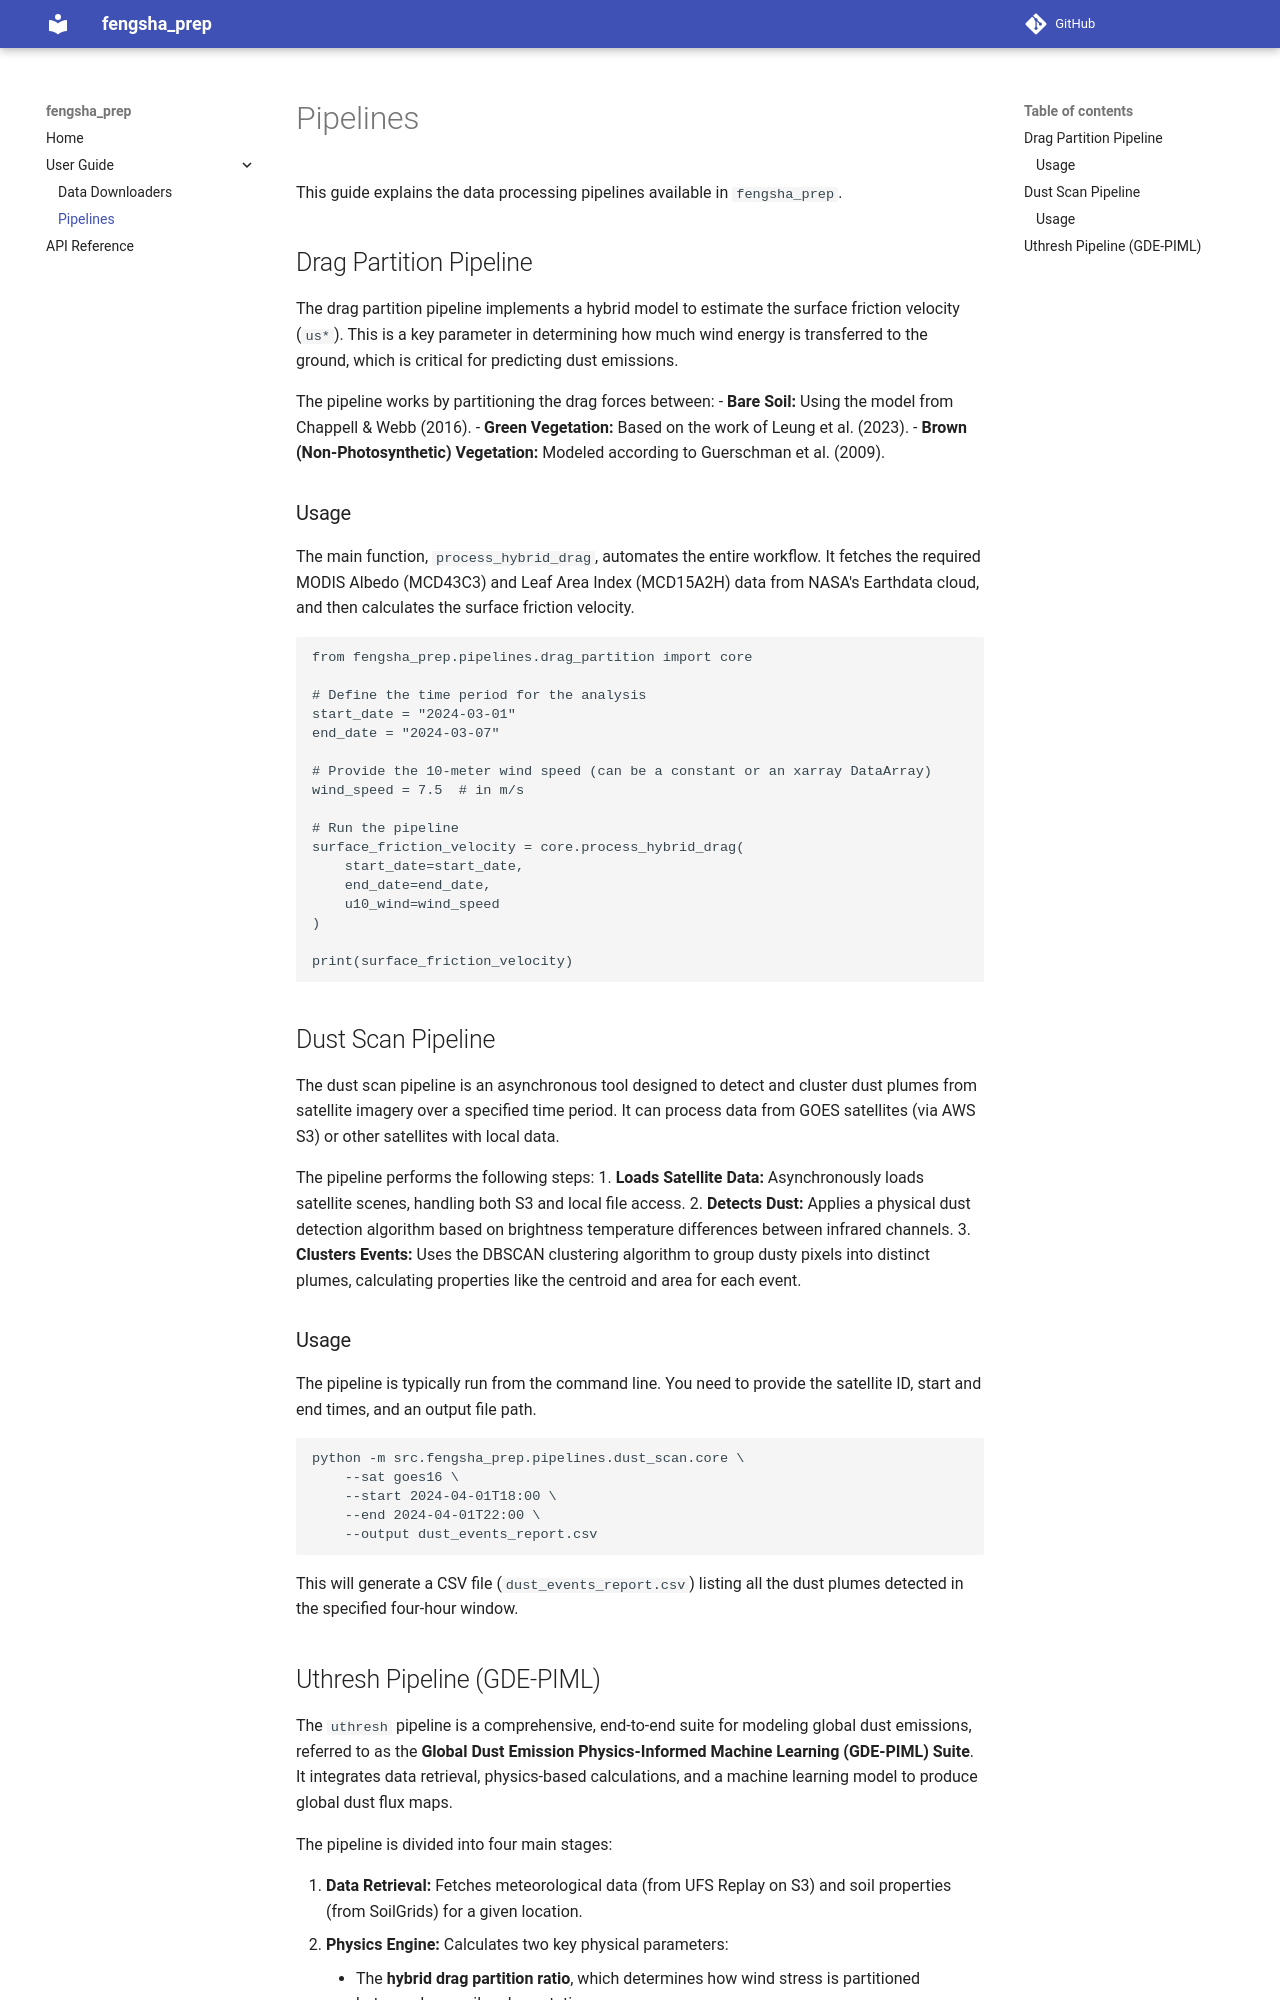

repository: bbakernoaa/fengsha_prep · page: user_guide/pipelines/index.html · generator: mkdocs

# Pipelines

This guide explains the data processing pipelines available in `fengsha_prep`.

## Drag Partition Pipeline

The drag partition pipeline implements a hybrid model to estimate the surface friction velocity (`us*`). This is a key parameter in determining how much wind energy is transferred to the ground, which is critical for predicting dust emissions.

The pipeline works by partitioning the drag forces between:
- **Bare Soil:** Using the model from Chappell & Webb (2016).
- **Green Vegetation:** Based on the work of Leung et al. (2023).
- **Brown (Non-Photosynthetic) Vegetation:** Modeled according to Guerschman et al. (2009).

### Usage

The main function, `process_hybrid_drag`, automates the entire workflow. It fetches the required MODIS Albedo (MCD43C3) and Leaf Area Index (MCD15A2H) data from NASA's Earthdata cloud, and then calculates the surface friction velocity.

```python
from fengsha_prep.pipelines.drag_partition import core

# Define the time period for the analysis
start_date = "2024-03-01"
end_date = "2024-03-07"

# Provide the 10-meter wind speed (can be a constant or an xarray DataArray)
wind_speed = 7.5  # in m/s

# Run the pipeline
surface_friction_velocity = core.process_hybrid_drag(
    start_date=start_date,
    end_date=end_date,
    u10_wind=wind_speed
)

print(surface_friction_velocity)
```

## Dust Scan Pipeline

The dust scan pipeline is an asynchronous tool designed to detect and cluster dust plumes from satellite imagery over a specified time period. It can process data from GOES satellites (via AWS S3) or other satellites with local data.

The pipeline performs the following steps:
1.  **Loads Satellite Data:** Asynchronously loads satellite scenes, handling both S3 and local file access.
2.  **Detects Dust:** Applies a physical dust detection algorithm based on brightness temperature differences between infrared channels.
3.  **Clusters Events:** Uses the DBSCAN clustering algorithm to group dusty pixels into distinct plumes, calculating properties like the centroid and area for each event.

### Usage

The pipeline is typically run from the command line. You need to provide the satellite ID, start and end times, and an output file path.

```bash
python -m src.fengsha_prep.pipelines.dust_scan.core \
    --sat goes16 \
    --start 2024-04-01T18:00 \
    --end 2024-04-01T22:00 \
    --output dust_events_report.csv
```

This will generate a CSV file (`dust_events_report.csv`) listing all the dust plumes detected in the specified four-hour window.
